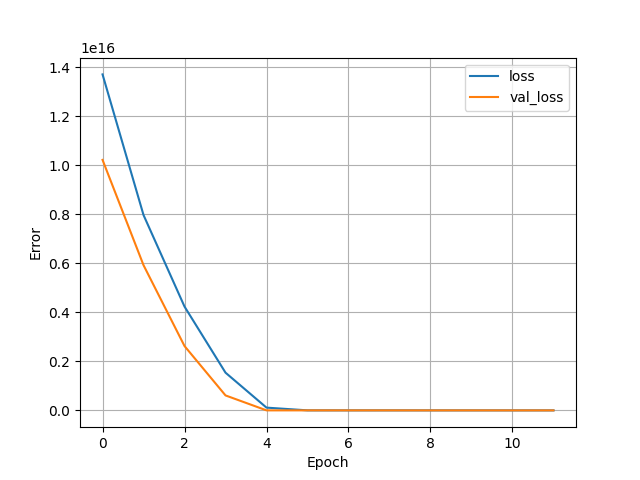

The table this chart was drawn from, first rows:
, loss, val_loss, epoch
0, 1.370490241286144e+16, 1.0218590485610496e+16, 0
1, 7967898236616704.0, 5923455685885952.0, 1
2, 4235574072311808.0, 2626216808939520.0, 2
3, 1540991853002752.0, 613362333384704, 3
4, 115802636288000, 4267693047808, 4
5, 4419324739584, 4593607507968, 5
6, 4063950536704, 3560717680640, 6
7, 3791055224832, 4032000688128, 7
8, 3559987609600, 3091601817600, 8
9, 3371668602880, 3635686932480, 9
10, 3206110511104, 2759770505216, 10
11, 3056169123840, 3347753730048, 11
12, , , 12
13, , , 13
14, , , 14
15, , , 15
16, , , 16
17, , , 17
18, , , 18
19, , , 19
20, , , 20
21, , , 21
22, , , 22
23, , , 23
24, , , 24
25, , , 25
26, , , 26
27, , , 27
28, , , 28
29, , , 29
30, , , 30
31, , , 31
32, , , 32
33, , , 33
34, , , 34
35, , , 35
36, , , 36
37, , , 37
38, , , 38
39, , , 39
40, , , 40
41, , , 41
42, , , 42
43, , , 43
44, , , 44
45, , , 45
46, , , 46
47, , , 47
48, , , 48
49, , , 49
50, , , 50
51, , , 51
52, , , 52
53, , , 53
54, , , 54
55, , , 55
56, , , 56
57, , , 57
58, , , 58
59, , , 59
... 9,940 more rows
